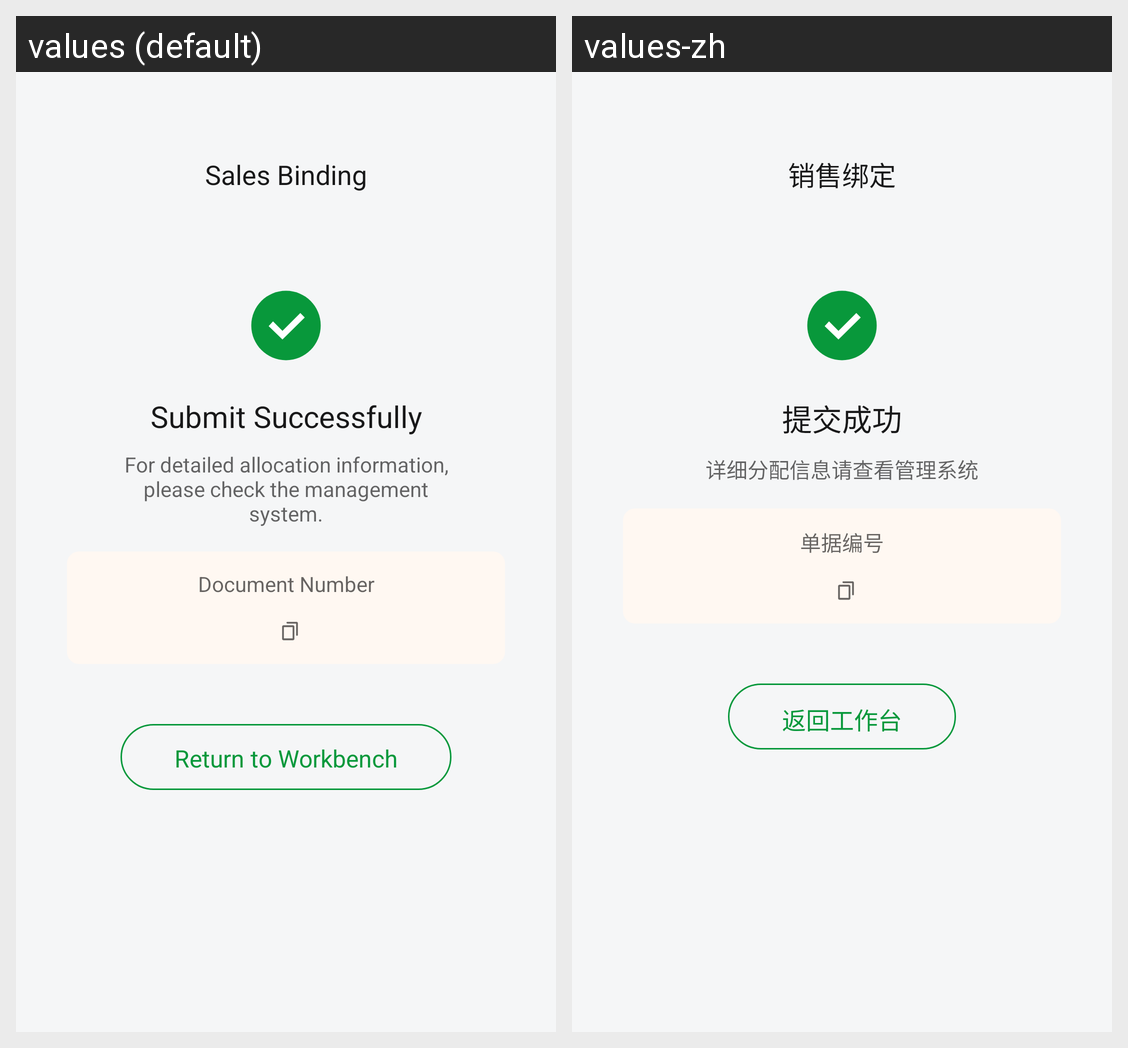

The Android screen above is rendered under two locales of the same app. Produce the string resources it draws, with the default and per-locale values.
Android screen res/layout/fragment_salebind_success.xml rendered under 2 locales, left to right: values (default), values-zh. Device: Nexus 5 (rendered at 1080×1920; each locale shown at half size, 540×960, under a caption strip naming it); theme Theme.Ops.
Strings drawn on this screen, with the default value and each locale's value (text and hints the layout hard-codes, and strings that could not be matched under every locale, appear in the picture but are not listed):

title_salebind
  values: Sales Binding
  values-zh: 销售绑定

text_submit_success
  values: Submit Successfully
  values-zh: 提交成功

text_ship_success_detail
  values: For detailed allocation information, please check the management system.
  values-zh: 详细分配信息请查看管理系统

text_document_number
  values: Document Number
  values-zh: 单据编号

btn_return_workbench
  values: Return to Workbench
  values-zh: 返回工作台
